Dataset: dataset (GitHub, luizcarlosjj/Agrovision). Classes: frog eye, healthy, soybean leaf, target spot.

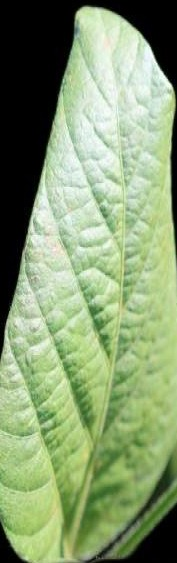
Label: healthy

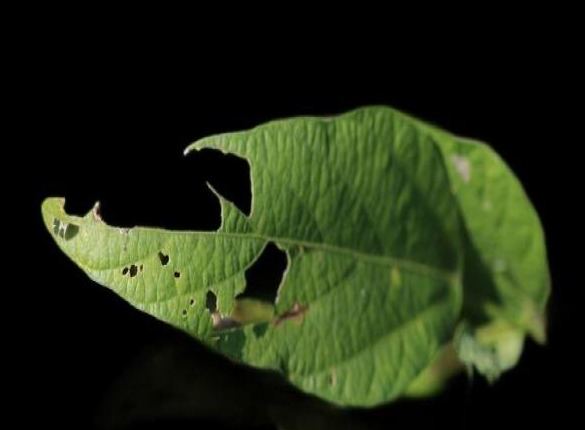
Label: soybean leaf

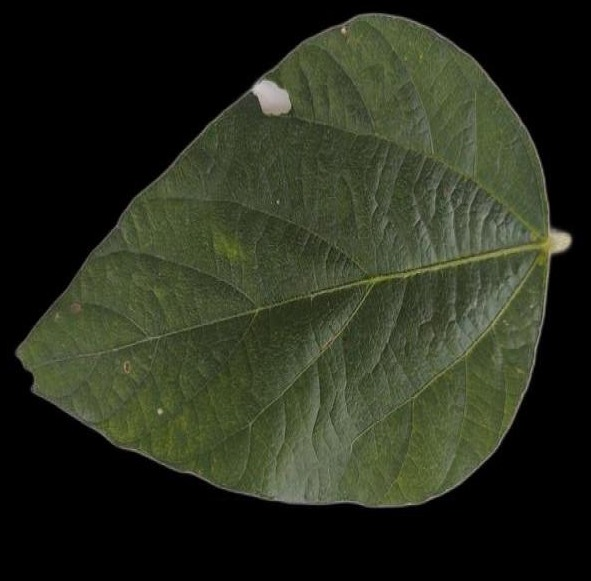
Label: soybean leaf

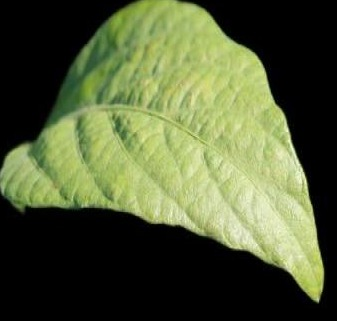
Label: healthy

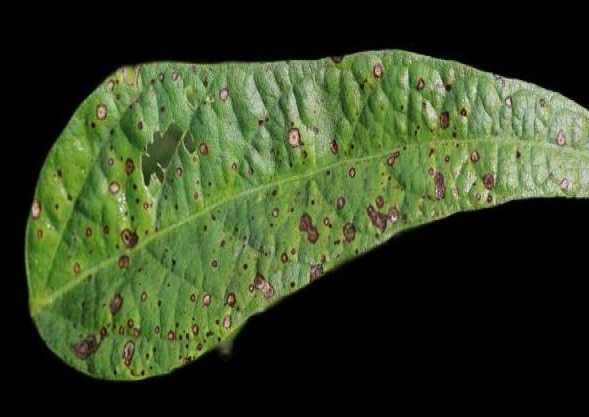
Label: soybean leaf

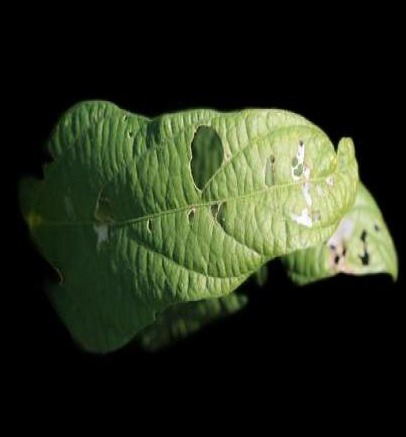
Label: healthy
